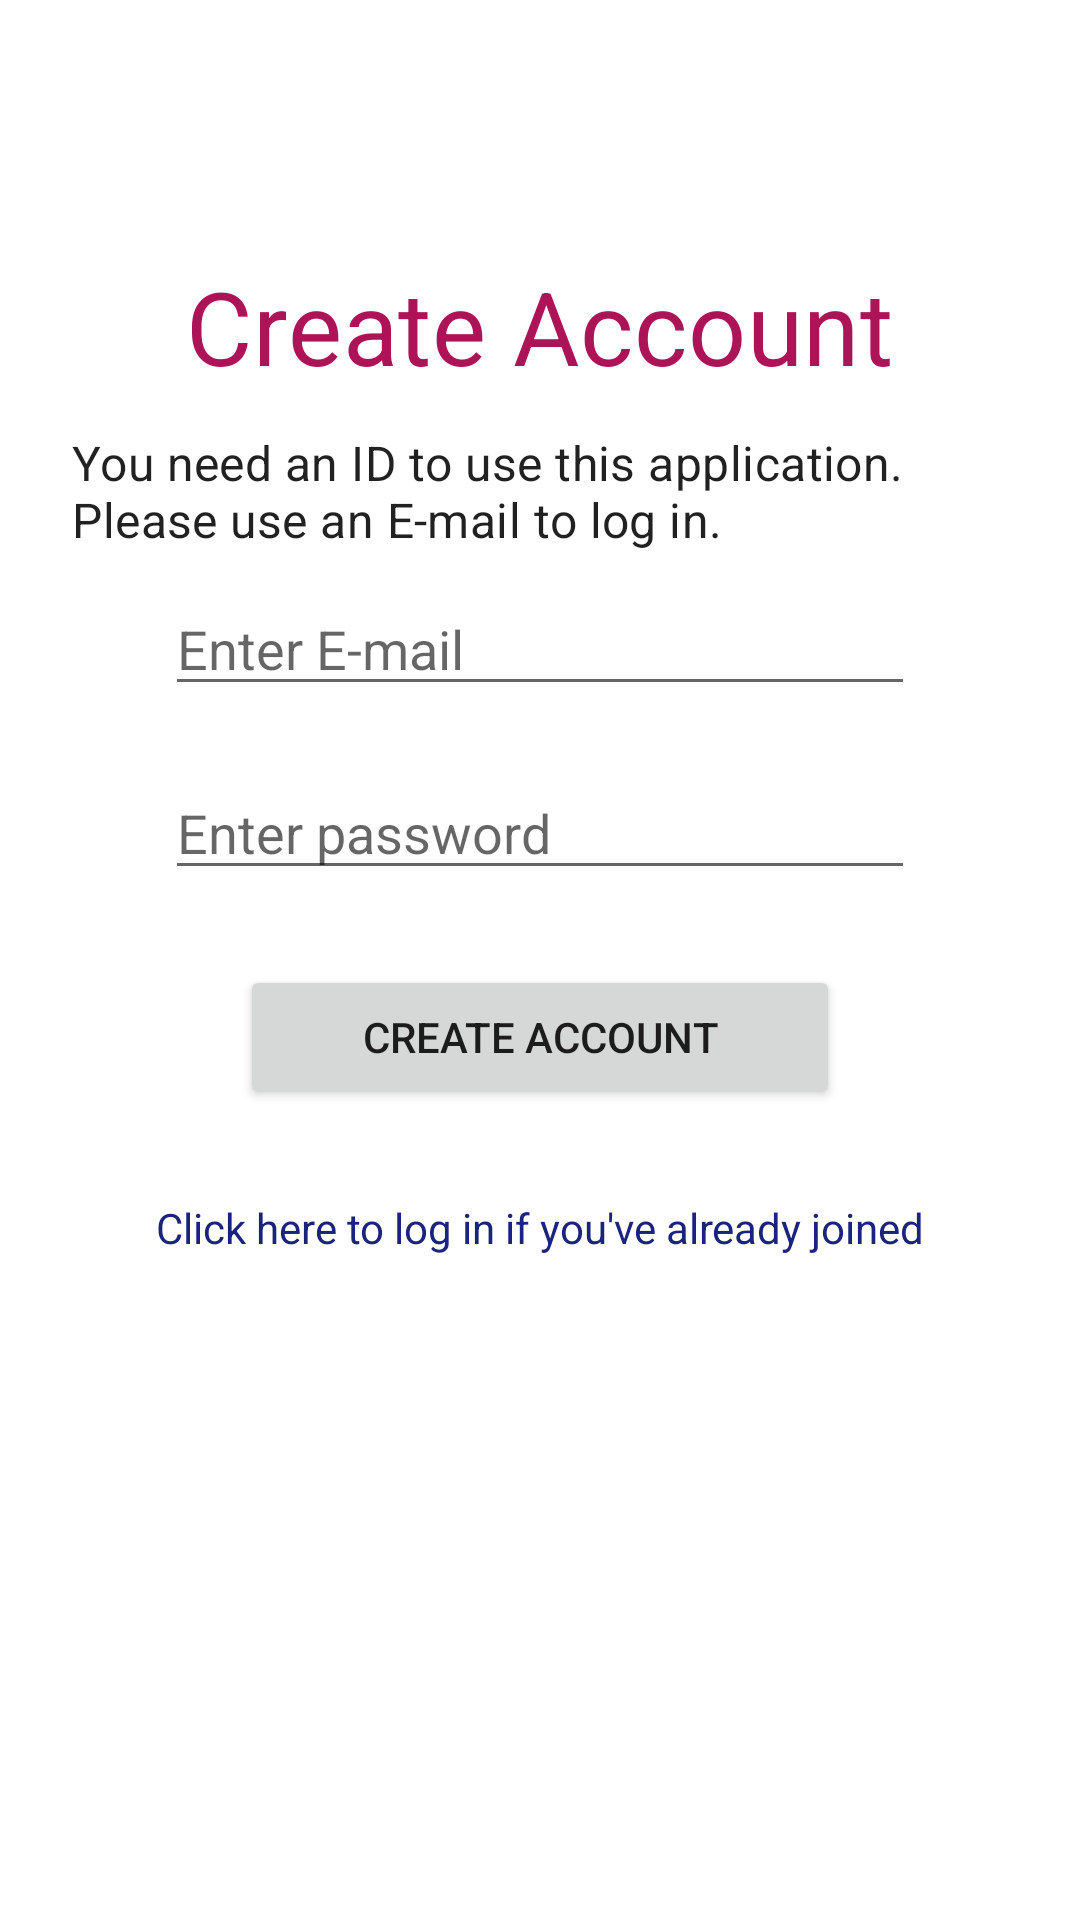

Reconstruct the res/layout file that produces this screen, plus the resources it refers to.
<!-- AndroidManifest.xml: application theme AppTheme -->
<!-- res/layout/activity_join.xml -->
<?xml version="1.0" encoding="utf-8"?>
<LinearLayout xmlns:android="http://schemas.android.com/apk/res/android"
    xmlns:tools="http://schemas.android.com/tools"
    android:layout_width="match_parent"
    android:layout_height="match_parent"
    android:orientation="vertical"
    android:padding="24dp"
    tools:context=".JoinActivity">

    <TextView
        android:layout_gravity="center_horizontal"
        android:layout_width="wrap_content"
        android:layout_height="wrap_content"
        android:layout_marginTop="50dp"
        style="@style/TextAppearance.MaterialComponents.Headline4"
        android:padding="12dp"
        android:textColor="@color/colorAccent"
        android:text="@string/create_account" />

    <TextView
        android:layout_gravity="center_horizontal"
        style="@style/TextAppearance.MaterialComponents.Subtitle1"
        android:text="@string/create_account_info"
        android:layout_width="wrap_content"
        android:layout_height="wrap_content" />

    <EditText
        android:id="@+id/editTextEmail"
        android:layout_width="250dp"
        android:layout_height="wrap_content"
        android:layout_margin="10dp"
        android:layout_gravity="center_horizontal"
        android:hint="@string/login_email"
        android:inputType="textEmailAddress" />

    <EditText
        android:id="@+id/editTextPassword"
        android:layout_width="250dp"
        android:layout_gravity="center_horizontal"
        android:layout_height="wrap_content"
        android:layout_margin="10dp"
        android:hint="@string/login_password"
        android:inputType="textPassword" />

    <Button
        android:id="@+id/button_create_account"
        android:layout_width="200dp"
        android:layout_height="wrap_content"
        android:layout_margin="15dp"
        android:layout_gravity="center_horizontal"
        android:text="@string/create_account" />

    <TextView
        android:id="@+id/textview_login_instead"
        android:textColor="@color/colorPrimary"
        android:text="@string/create_account_login_instead"
        android:textAlignment="center"
        android:layout_margin="15dp"
        android:layout_width="match_parent"
        android:layout_height="wrap_content" />

    <TextView
        android:layout_gravity="center_horizontal"
        android:textColor="@color/colorAccent"
        android:id="@+id/textview_message"
        android:layout_width="wrap_content"
        android:layout_height="wrap_content"
        tools:text="Already exists!" />


</LinearLayout>
<!-- resources referenced by this layout -->
<resources>
  <color name="colorAccent">#ad1457</color>
  <color name="colorPrimary">#1a237e</color>
  <string name="create_account">Create Account</string>
  <string name="create_account_info">You need an ID to use this application. Please use an E-mail to log in.</string>
  <string name="create_account_login_instead">Click here to log in if you\'ve already joined</string>
  <string name="login_email">Enter E-mail</string>
  <string name="login_password">Enter password</string>
  <style name="AppTheme" parent="Theme.MaterialComponents.Light.DarkActionBar">
          
          <item name="colorPrimary">@color/colorPrimary</item>
          <item name="colorPrimaryDark">@color/colorPrimaryDark</item>
          <item name="colorAccent">@color/colorAccent</item>
      </style>
  <color name="colorPrimaryDark">#000051</color>
</resources>
